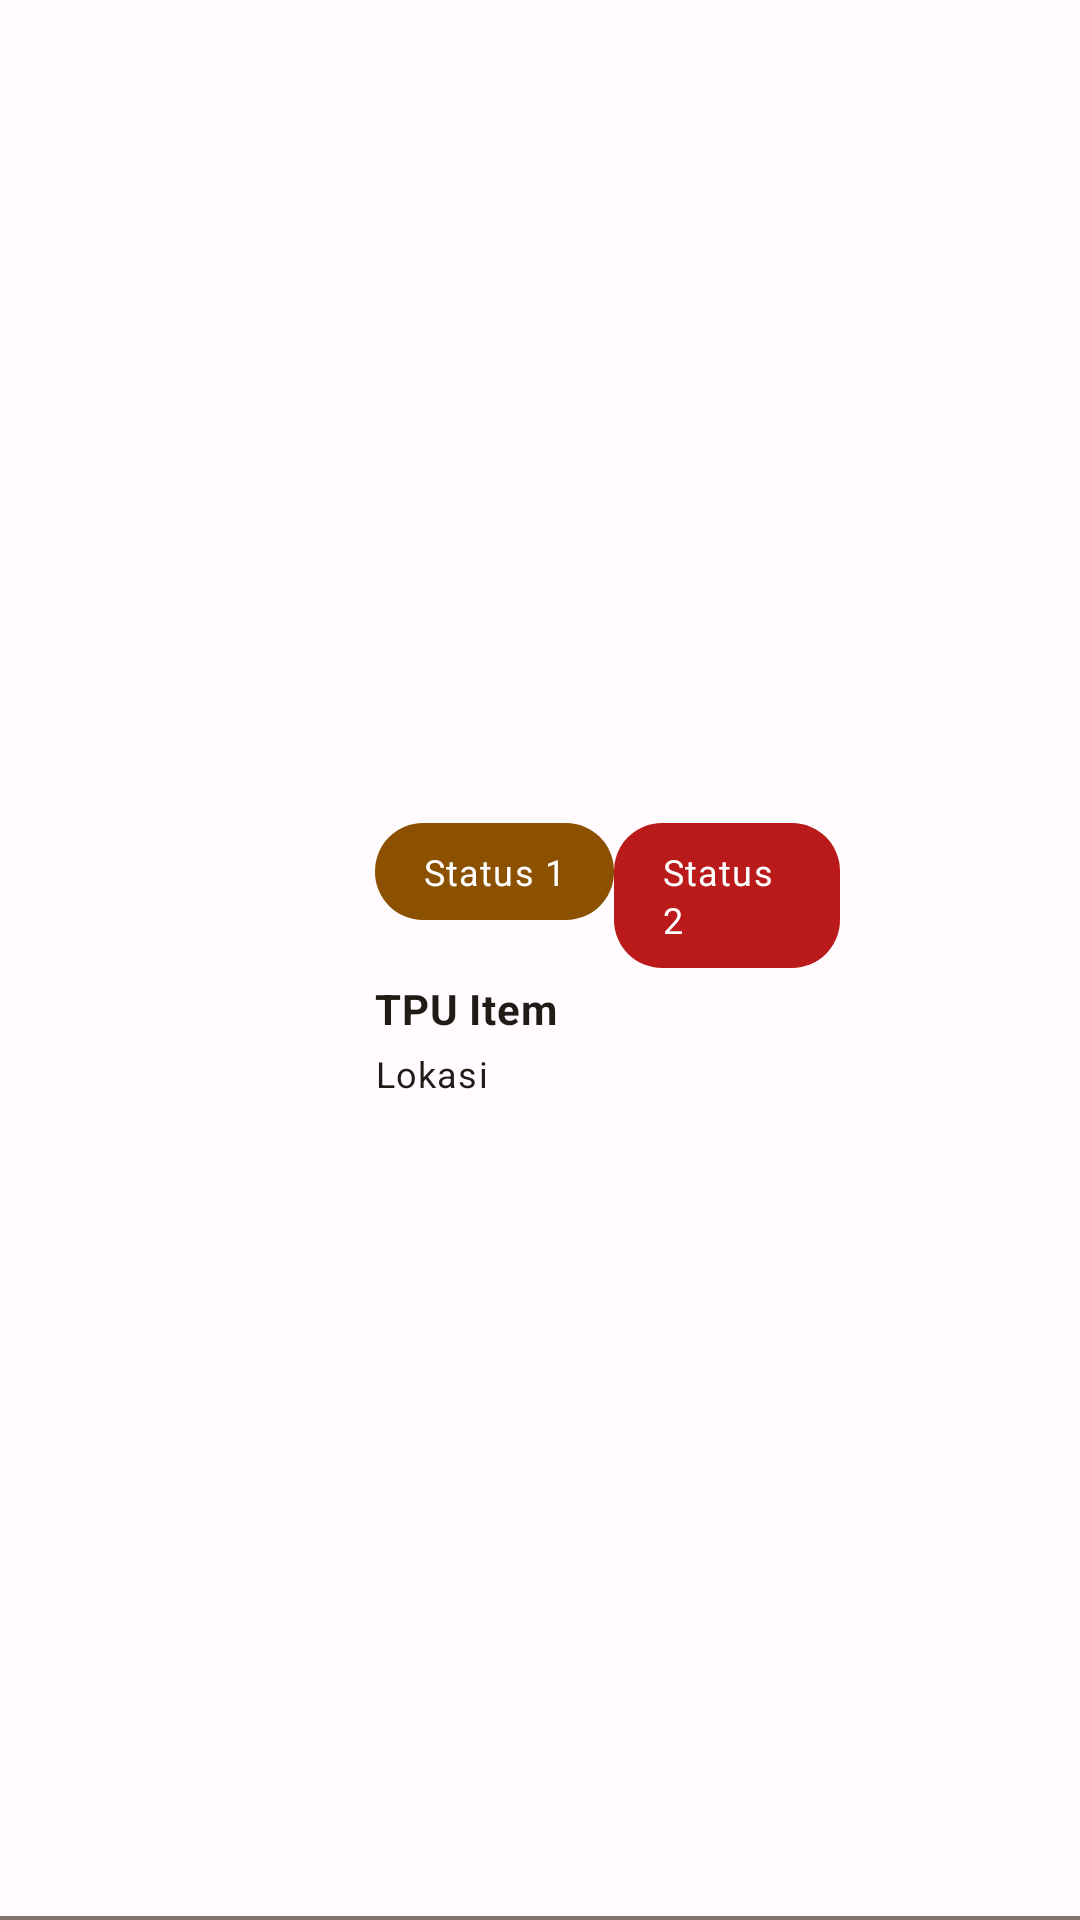

Produce the Android XML layout that renders to this screen, including the resource entries it uses.
<!-- AndroidManifest.xml: application theme AppTheme -->
<!-- res/layout/component_pin_point_item.xml -->
<?xml version="1.0" encoding="utf-8"?>
<androidx.constraintlayout.widget.ConstraintLayout xmlns:android="http://schemas.android.com/apk/res/android"
    xmlns:app="http://schemas.android.com/apk/res-auto"
    xmlns:tools="http://schemas.android.com/tools"
    android:layout_width="match_parent"
    android:layout_height="wrap_content"
    android:id="@+id/component_pin_point_item"
    android:focusableInTouchMode="true"
    >

    <androidx.appcompat.widget.AppCompatImageView
        android:id="@+id/component_pin_point_image_view_chevron_right"
        android:layout_width="0dp"
        android:layout_height="48dp"
        android:layout_marginTop="16dp"
        android:layout_marginEnd="16dp"
        android:layout_marginBottom="16dp"
        android:src="@drawable/ic_chevron_right_24"
        app:tint="?attr/colorOutline"
        app:layout_constraintBottom_toBottomOf="parent"
        app:layout_constraintDimensionRatio="1"
        app:layout_constraintEnd_toEndOf="parent"
        app:layout_constraintTop_toTopOf="parent" />

    <com.google.android.material.divider.MaterialDivider
        android:layout_width="match_parent"
        android:layout_height="3dp"
        app:dividerColor="?attr/colorOutline"
        app:layout_constraintBottom_toBottomOf="parent"
        app:layout_constraintTop_toBottomOf="parent" />

    <androidx.appcompat.widget.LinearLayoutCompat
        android:id="@+id/component_pin_point_container"
        android:layout_width="0dp"
        android:layout_height="wrap_content"
        android:layout_marginTop="24dp"
        android:layout_marginEnd="16dp"
        android:layout_marginBottom="24dp"
        android:orientation="vertical"
        app:layout_constraintBottom_toBottomOf="parent"
        app:layout_constraintEnd_toStartOf="@+id/component_pin_point_image_view_chevron_right"
        app:layout_constraintStart_toStartOf="@+id/component_pin_point_guideline_start_vertical"
        app:layout_constraintTop_toTopOf="parent">

        <androidx.appcompat.widget.LinearLayoutCompat
            android:layout_width="match_parent"
            android:layout_height="wrap_content"
            android:orientation="horizontal">

            <com.google.android.material.textview.MaterialTextView
                android:id="@+id/component_pin_point_tags_1"
                android:layout_width="wrap_content"
                android:layout_height="wrap_content"
                android:background="@drawable/rectangle_rounded"
                android:backgroundTint="?attr/colorPrimary"
                android:paddingHorizontal="16dp"
                android:paddingVertical="8dp"
                android:text="Status 1"
                android:textAppearance="?attr/textAppearanceBodySmall"
                android:textColor="?attr/colorOnPrimary" />

            <com.google.android.material.textview.MaterialTextView
                android:id="@+id/component_pin_point_tags_2"
                android:layout_width="wrap_content"
                android:layout_height="wrap_content"
                android:background="@drawable/rectangle_rounded"
                android:backgroundTint="?attr/colorError"
                android:paddingHorizontal="16dp"
                android:paddingVertical="8dp"
                android:text="Status 2"
                android:textAppearance="?attr/textAppearanceBodySmall"
                android:textColor="?attr/colorOnError" />

        </androidx.appcompat.widget.LinearLayoutCompat>


        <com.google.android.material.textview.MaterialTextView
            android:id="@+id/component_pin_point_text_view_title"
            android:layout_width="match_parent"
            android:layout_height="wrap_content"
            android:layout_marginVertical="4dp"
            android:text="TPU Item"
            android:maxLines="2"
            android:textAppearance="?attr/textAppearanceBodyMedium"
            android:textColor="?attr/colorOnSurface"
            android:textStyle="bold" />

        <com.google.android.material.textview.MaterialTextView
            android:id="@+id/component_pin_point_text_view_lokasi"
            android:layout_width="match_parent"
            android:layout_height="wrap_content"
            android:text="Lokasi"
            android:maxLines="3"
            android:textAppearance="?attr/textAppearanceBodySmall"
            android:textColor="?attr/colorOnSurface" />

    </androidx.appcompat.widget.LinearLayoutCompat>

    <androidx.appcompat.widget.AppCompatImageView
        android:id="@+id/component_pin_point_image_view_thumbnail"
        android:layout_width="0dp"
        android:layout_height="0dp"
        android:layout_marginStart="16dp"
        android:layout_marginEnd="16dp"
        android:scaleType="centerCrop"
        app:layout_constraintBottom_toBottomOf="@+id/component_pin_point_container"
        app:layout_constraintDimensionRatio="1"
        app:layout_constraintEnd_toStartOf="@+id/component_pin_point_guideline_start_vertical"
        app:layout_constraintStart_toStartOf="parent"
        app:layout_constraintTop_toTopOf="@+id/component_pin_point_container"
        tools:srcCompat="@tools:sample/backgrounds/scenic" />

    <androidx.constraintlayout.widget.Guideline
        android:id="@+id/component_pin_point_guideline_start_vertical"
        android:layout_width="wrap_content"
        android:layout_height="wrap_content"
        android:orientation="vertical"
        app:layout_constraintGuide_begin="125dp" />

</androidx.constraintlayout.widget.ConstraintLayout>
<!-- resources referenced by this layout -->
<resources>
  <!-- drawable rectangle_rounded (drawable) -->
  <?xml version="1.0" encoding="utf-8"?>
  <selector xmlns:android="http://schemas.android.com/apk/res/android">
      <item>
          <shape android:shape="rectangle">
              <corners
                  android:radius="16dp"
                  />
              <solid android:color="?attr/colorSurface" />
          </shape>
      </item>
  </selector>
  <color name="md_theme_light_primary">#8B5000</color>
  <color name="md_theme_light_onPrimary">#FFFFFF</color>
  <color name="md_theme_light_primaryContainer">#FFDCBF</color>
  <color name="md_theme_light_onPrimaryContainer">#2D1600</color>
  <color name="md_theme_light_secondary">#735942</color>
  <color name="md_theme_light_onSecondary">#FFFFFF</color>
  <color name="md_theme_light_secondaryContainer">#FFDCBF</color>
  <color name="md_theme_light_onSecondaryContainer">#291806</color>
  <color name="md_theme_light_tertiary">#596339</color>
  <color name="md_theme_light_onTertiary">#FFFFFF</color>
  <color name="md_theme_light_tertiaryContainer">#DDE8B4</color>
  <color name="md_theme_light_onTertiaryContainer">#171E00</color>
  <color name="md_theme_light_error">#BA1A1A</color>
  <color name="md_theme_light_errorContainer">#FFDAD6</color>
  <color name="md_theme_light_onError">#FFFFFF</color>
  <color name="md_theme_light_onErrorContainer">#410002</color>
  <color name="md_theme_light_background">#FFFBFF</color>
  <color name="md_theme_light_onBackground">#201B16</color>
  <color name="md_theme_light_surface">#FFFBFF</color>
  <color name="md_theme_light_onSurface">#201B16</color>
  <color name="md_theme_light_surfaceVariant">#F2DFD1</color>
  <color name="md_theme_light_onSurfaceVariant">#51443A</color>
  <color name="md_theme_light_outline">#837469</color>
  <color name="md_theme_light_inverseOnSurface">#FAEFE7</color>
  <color name="md_theme_light_inverseSurface">#352F2B</color>
  <color name="md_theme_light_inversePrimary">#FFB872</color>
</resources>
